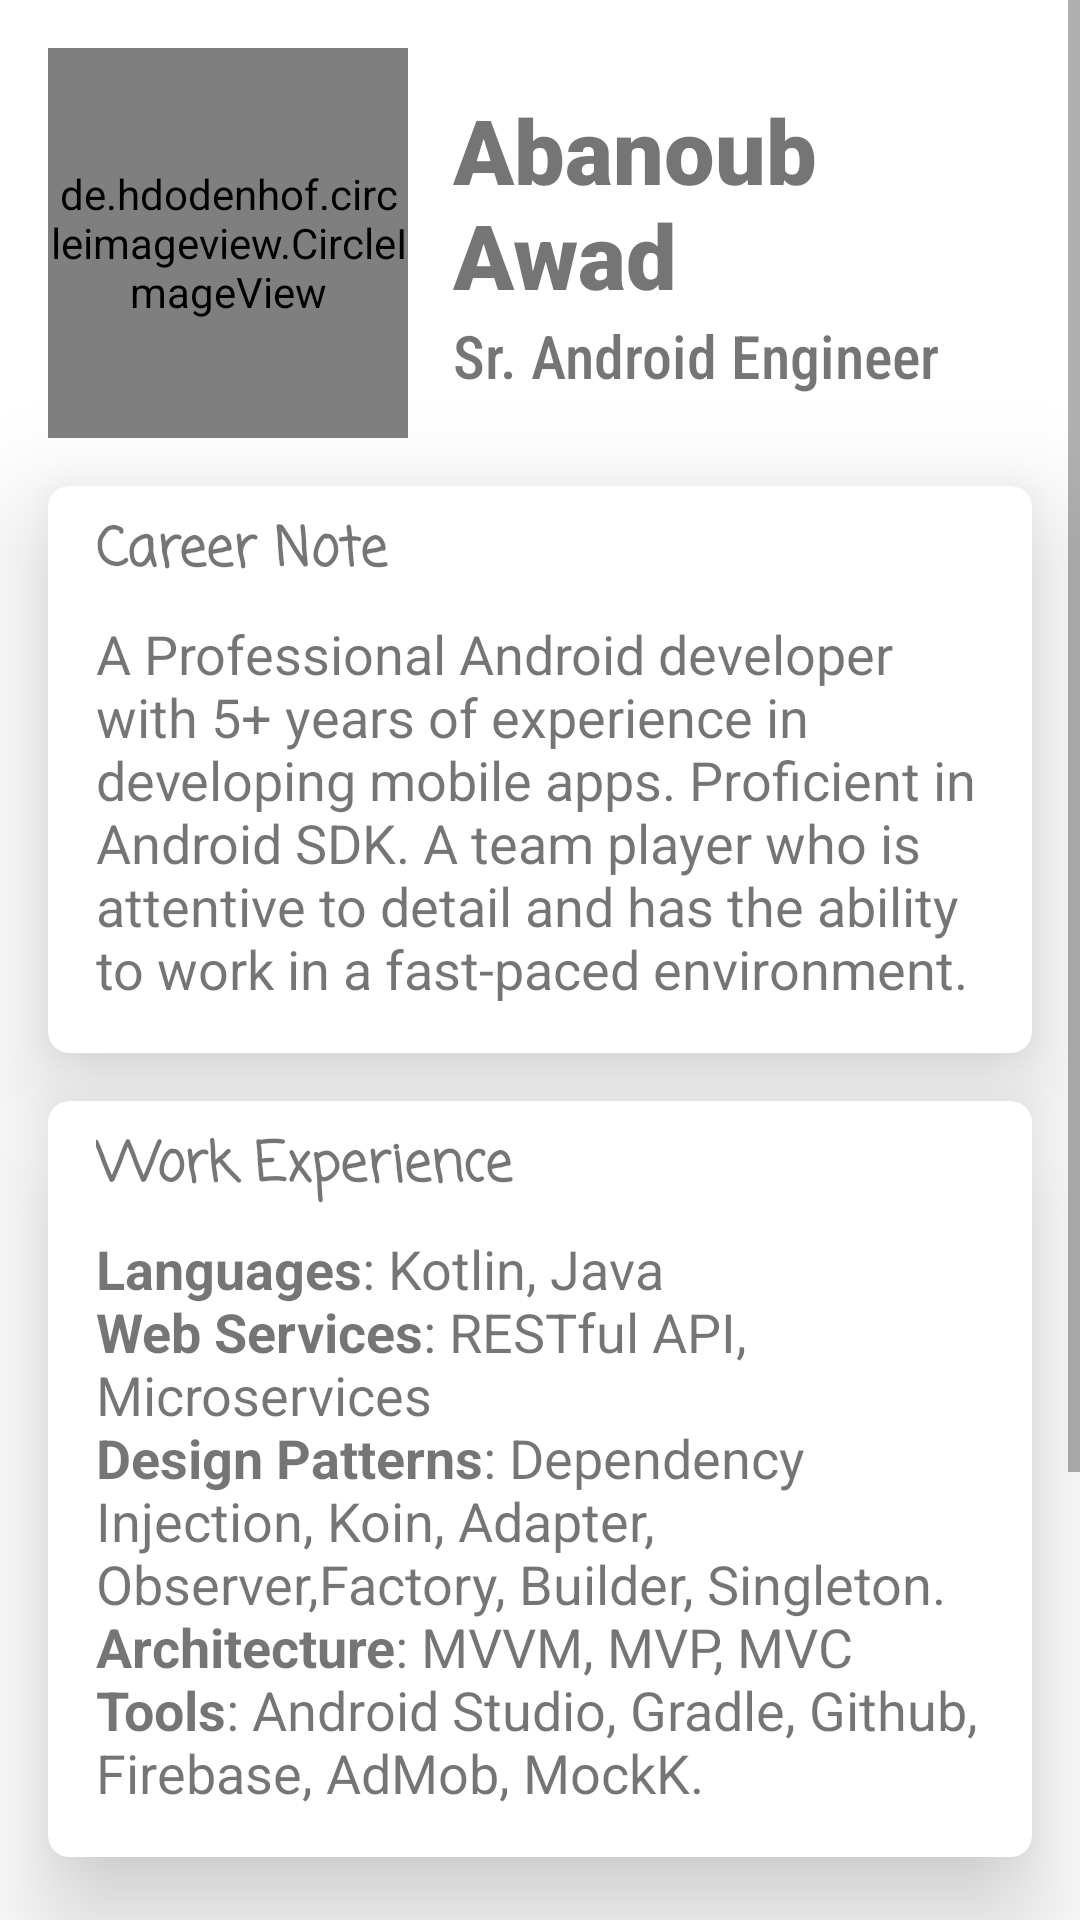

Produce the Android XML layout that renders to this screen, including the resource entries it uses.
<!-- AndroidManifest.xml: application theme Theme.CurriculumVitae -->
<!-- res/layout/fragment_home.xml -->
<?xml version="1.0" encoding="utf-8"?>
<ScrollView xmlns:android="http://schemas.android.com/apk/res/android"
    xmlns:tools="http://schemas.android.com/tools"
    android:layout_width="match_parent"
    android:layout_height="match_parent"
    xmlns:app="http://schemas.android.com/apk/res-auto"
    tools:context=".main.home.HomeFragment">

        <LinearLayout
            android:layout_width="match_parent"
            android:layout_height="wrap_content"
            android:padding="16dp"
            android:clipToPadding="false"
            android:orientation="vertical"
            android:paddingBottom="500dp">

            <RelativeLayout
                android:id="@+id/profile_container"
                android:layout_width="match_parent"
                android:layout_height="130dp"
                android:gravity="center_vertical">

                <de.hdodenhof.circleimageview.CircleImageView
                    android:id="@+id/profileIV"
                    android:layout_width="120dp"
                    android:layout_height="match_parent"
                    android:layout_centerVertical="true"
                    android:src="@drawable/profile"
                    app:civ_border_color="#fff"
                    app:civ_border_width="5dp" />

                <LinearLayout
                    android:layout_width="wrap_content"
                    android:layout_height="wrap_content"
                    android:layout_centerVertical="true"
                    android:layout_toEndOf="@id/profileIV"
                    android:orientation="vertical"
                    android:paddingStart="5dp"
                    android:layout_marginStart="10dp"
                    android:paddingEnd="5dp">

                    <TextView
                        android:layout_width="match_parent"
                        android:layout_height="wrap_content"
                        android:fontFamily="sans-serif-black"
                        android:gravity="center_vertical"
                        android:text="Abanoub Awad"
                        android:textSize="30sp" />

                    <TextView
                        android:layout_width="match_parent"
                        android:layout_height="wrap_content"
                        android:fontFamily="sans-serif-condensed-medium"
                        android:gravity="center_vertical"
                        android:text="Sr. Android Engineer"
                        android:textSize="20sp" />
                </LinearLayout>

            </RelativeLayout>


            <androidx.cardview.widget.CardView
                android:layout_width="match_parent"
                android:layout_height="wrap_content"
                android:layout_marginTop="16dp"
                app:cardCornerRadius="7dp"
                app:cardElevation="22dp">

                <LinearLayout
                    android:layout_width="match_parent"
                    android:layout_height="match_parent"
                    android:layout_margin="8dp"
                    android:clickable="true"
                    android:focusable="true"
                    android:orientation="vertical">

                    <TextView
                        android:layout_marginHorizontal="8dp"
                        android:fontFamily="casual"
                        android:textStyle="bold"
                        android:layout_width="match_parent"
                        android:layout_height="wrap_content"
                        android:text="Career Note"
                        android:textSize="18sp" />

                    <LinearLayout
                        android:layout_width="match_parent"
                        android:layout_height="wrap_content"
                        android:clickable="true"
                        android:focusable="true"
                        android:orientation="horizontal"
                        android:padding="8dp">

                        <TextView
                            android:layout_width="match_parent"
                            android:layout_height="wrap_content"
                            android:text="@string/career_note_text"
                            android:textSize="18sp" />
                    </LinearLayout>
                </LinearLayout>
            </androidx.cardview.widget.CardView>

            <androidx.cardview.widget.CardView
                android:layout_width="match_parent"
                android:layout_height="wrap_content"
                android:layout_marginTop="16dp"
                android:layout_marginBottom="200dp"
                app:cardCornerRadius="7dp"
                app:cardElevation="22dp">

                <LinearLayout
                    android:layout_width="match_parent"
                    android:layout_height="match_parent"
                    android:layout_margin="8dp"
                    android:clickable="true"
                    android:focusable="true"
                    android:orientation="vertical">

                    <TextView
                        android:layout_width="match_parent"
                        android:layout_height="wrap_content"
                        android:fontFamily="casual"
                        android:textStyle="bold"
                        android:layout_marginHorizontal="8dp"
                        android:text="Work Experience"
                        android:textSize="18sp" />

                    <LinearLayout
                        android:layout_width="match_parent"
                        android:layout_height="wrap_content"
                        android:clickable="true"
                        android:focusable="true"
                        android:orientation="horizontal"
                        android:padding="8dp">

                        <TextView
                            android:layout_width="match_parent"
                            android:layout_height="wrap_content"
                            android:text="@string/work_experience_text"
                            android:textSize="18sp" />
                    </LinearLayout>
                </LinearLayout>
            </androidx.cardview.widget.CardView>

        </LinearLayout>
</ScrollView>
<!-- resources referenced by this layout -->
<resources>
  <!-- drawable profile: png bitmap (drawable, 618907 bytes) -->
  <string name="career_note_text">A Professional Android developer with 5+ years of experience in developing mobile apps. Proficient in Android SDK. A team player who is attentive to detail and has the ability to work in a fast-paced environment.</string>
  <string name="work_experience_text"><b>Languages</b>: Kotlin, Java\n<b>Web Services</b>: RESTful API, Microservices\n<b>Design Patterns</b>: Dependency Injection, Koin, Adapter, Observer,Factory, Builder, Singleton.\n<b>Architecture</b>: MVVM, MVP, MVC\n<b>Tools</b>: Android Studio, Gradle, Github, Firebase, AdMob, MockK.</string>
  <style name="Theme.CurriculumVitae" parent="Theme.MaterialComponents.DayNight.DarkActionBar">
          
          <item name="colorPrimary">@color/purple_500</item>
          <item name="colorPrimaryVariant">@color/purple_700</item>
          <item name="colorOnPrimary">@color/white</item>
          
          <item name="colorSecondary">@color/teal_200</item>
          <item name="colorSecondaryVariant">@color/teal_700</item>
          <item name="colorOnSecondary">@color/black</item>
          
          <item name="android:statusBarColor">?attr/colorPrimaryVariant</item>
          
      </style>
  <color name="purple_500">#FF6200EE</color>
  <color name="purple_700">#FF3700B3</color>
  <color name="white">#FFFFFFFF</color>
  <color name="teal_200">#FF03DAC5</color>
  <color name="teal_700">#FF018786</color>
  <color name="black">#FF000000</color>
</resources>
